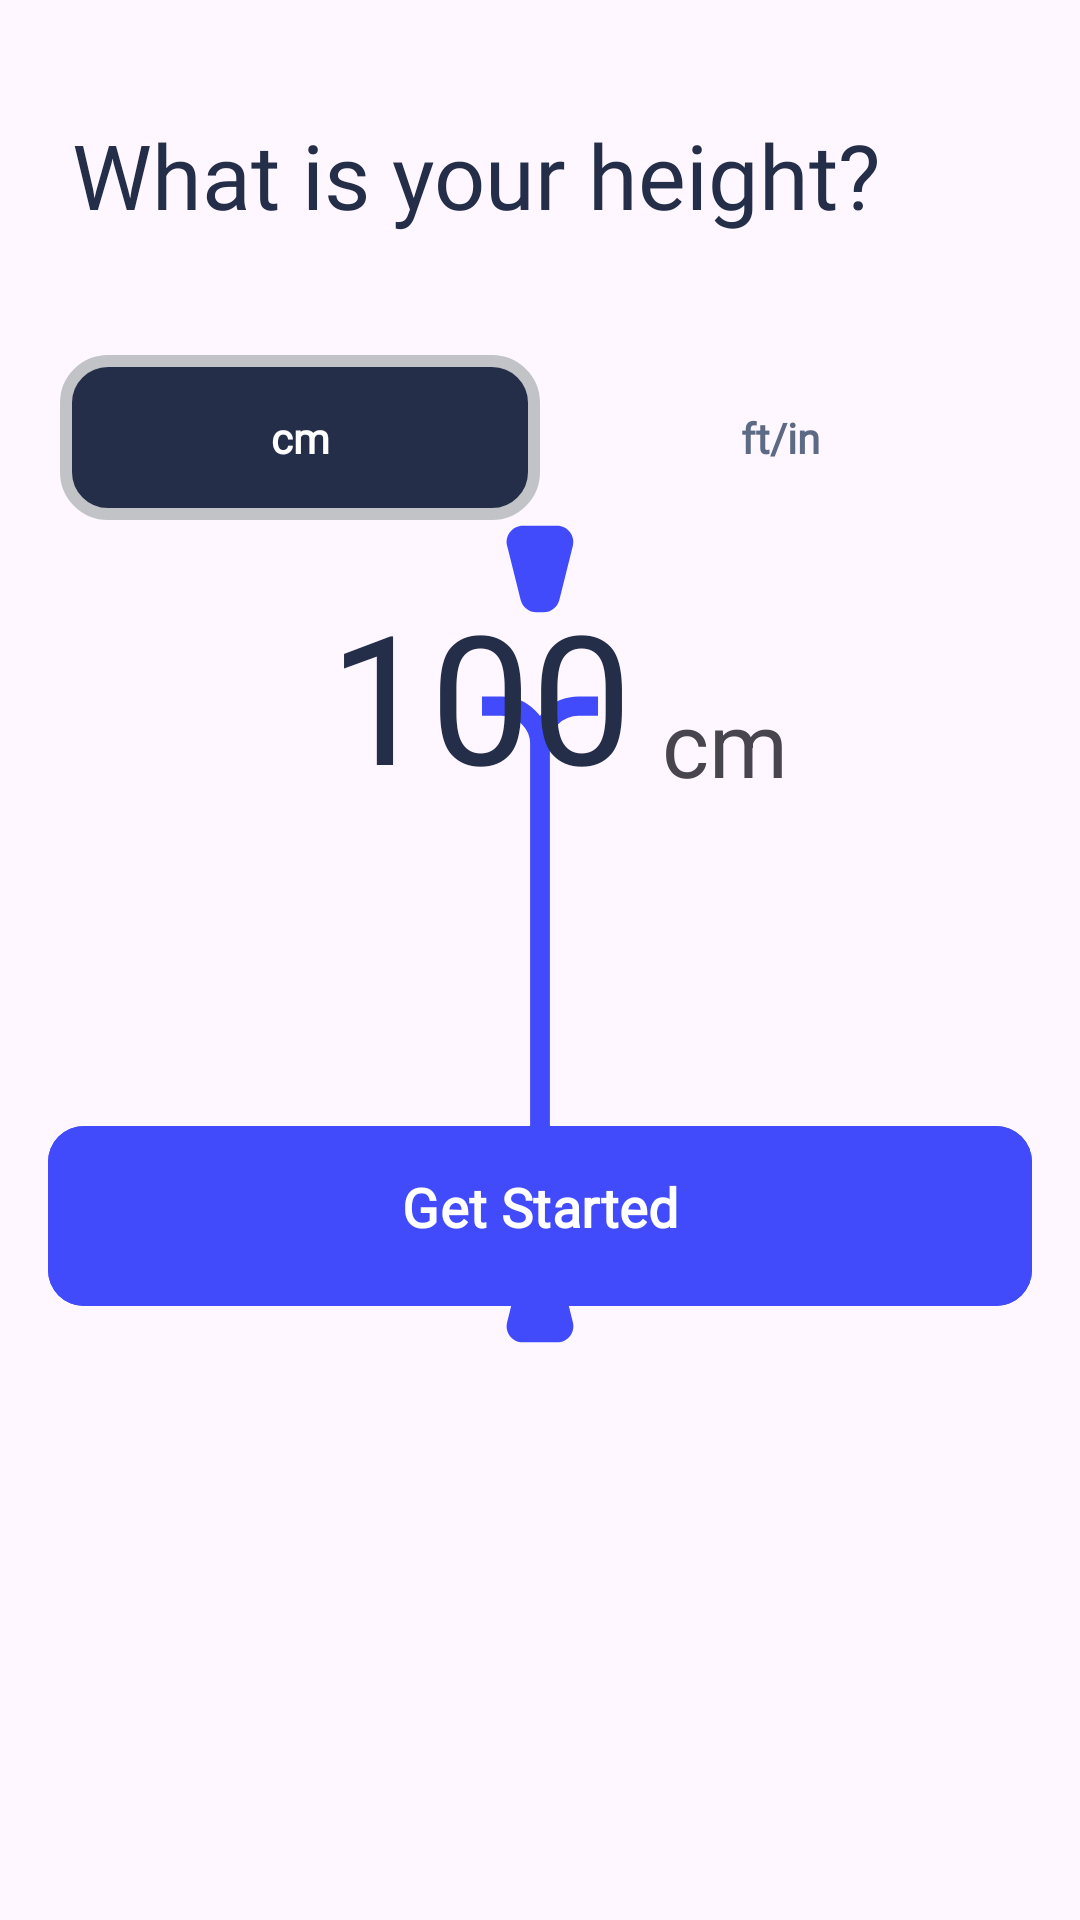

Here is an Android app screen rendered from its layout file. Give the layout XML and the strings, colors and styles it references.
<!-- AndroidManifest.xml: application theme Theme.CURA -->
<!-- res/layout/fragment_step2_4.xml -->
<?xml version="1.0" encoding="utf-8"?>
<FrameLayout xmlns:android="http://schemas.android.com/apk/res/android"
    xmlns:tools="http://schemas.android.com/tools"
    android:layout_width="match_parent"
    android:layout_height="match_parent"
    xmlns:app="http://schemas.android.com/apk/res-auto"
    android:paddingTop="38dp"
    tools:context=".Step2_4Fragment">

    <androidx.constraintlayout.widget.ConstraintLayout
        android:layout_width="match_parent"
        android:layout_height="match_parent">

        <TextView
            android:id="@+id/textView"
            android:layout_width="match_parent"
            android:layout_height="wrap_content"
            android:layout_marginBottom="24dp"
            android:fontFamily="@font/plus_jakarta_sans_extrabold"
            android:paddingHorizontal="24dp"
            android:text="What is your height?"
            android:textColor="#242E49"
            android:textSize="30dp"
            app:layout_constraintStart_toStartOf="parent"
            app:layout_constraintTop_toTopOf="parent" />

        <androidx.recyclerview.widget.RecyclerView
            android:id="@+id/rvHeightPicker"
            android:layout_width="match_parent"
            android:layout_height="wrap_content"
            android:layout_centerInParent="true"
            android:clipToPadding="false"
            android:orientation="horizontal"
            android:paddingStart="185dp"
            android:paddingEnd="185dp"
            android:layout_marginTop="50dp"
            app:layout_constraintTop_toBottomOf="@+id/textView6" />

        <ImageView
            android:id="@+id/ivSelector"
            android:layout_width="43.2dp"
            android:layout_height="180dp"
            android:layout_centerInParent="true"
            android:paddingBottom="20dp"
            android:src="@drawable/weight_indicator_main"
            app:layout_constraintBottom_toBottomOf="@+id/rvHeightPicker"
            app:layout_constraintEnd_toEndOf="@+id/rvHeightPicker"
            app:layout_constraintStart_toStartOf="parent"
            app:layout_constraintTop_toTopOf="@+id/rvHeightPicker" />

        <ImageView
            android:layout_width="43.2dp"
            android:layout_height="43.2dp"
            android:src="@drawable/up_selector"
            app:layout_constraintBottom_toTopOf="@+id/ivSelector"
            app:layout_constraintEnd_toEndOf="@+id/rvHeightPicker"
            app:layout_constraintStart_toStartOf="@+id/rvHeightPicker"
            android:layout_marginBottom="20dp"/>
        <ImageView
            android:layout_width="43.2dp"
            android:layout_height="43.2dp"
            android:src="@drawable/down_selector"
            app:layout_constraintTop_toBottomOf="@+id/ivSelector"
            app:layout_constraintEnd_toEndOf="@+id/rvHeightPicker"
            app:layout_constraintStart_toStartOf="@+id/rvHeightPicker" />

        <TextView
            android:id="@+id/textView5"
            android:layout_width="160dp"
            android:layout_height="wrap_content"
            android:layout_marginLeft="20dp"
            android:layout_marginTop="40dp"
            android:background="@drawable/button_grey"
            android:fontFamily="@font/plus_jakarta_sans_variablefont_wght"
            android:paddingVertical="18dp"
            android:text="cm"
            android:textAlignment="center"
            android:textColor="@color/white"
            android:textFontWeight="600"
            app:layout_constraintStart_toStartOf="parent"
            app:layout_constraintTop_toBottomOf="@+id/textView" />

        <TextView
            android:id="@+id/inches"
            android:layout_width="160dp"
            android:layout_height="wrap_content"
            android:layout_marginTop="40dp"
            android:fontFamily="@font/plus_jakarta_sans_variablefont_wght"
            android:paddingVertical="18dp"
            android:text="ft/in"
            android:textAlignment="center"
            android:textColor="#5D6A85"
            android:textFontWeight="600"
            app:layout_constraintEnd_toEndOf="parent"
            android:layout_marginRight="20dp"
            app:layout_constraintTop_toBottomOf="@+id/textView" />

        <TextView
            android:id="@+id/textView6"
            android:layout_width="wrap_content"
            android:layout_height="wrap_content"
            android:layout_marginTop="18dp"
            android:layout_marginRight="40dp"
            android:fontFamily="@font/plus_jakarta_sans_extrabold"
            android:text="100"
            android:textColor="#242E49"
            android:textSize="60dp"
            app:layout_constraintEnd_toEndOf="parent"
            app:layout_constraintStart_toStartOf="parent"
            app:layout_constraintTop_toBottomOf="@+id/textView5" />

        <TextView
            android:id="@+id/h_unit"
            android:layout_width="wrap_content"
            android:layout_height="wrap_content"
            android:text="cm"
            android:textSize="30dp"
            app:layout_constraintBottom_toBottomOf="@+id/textView6"
            app:layout_constraintStart_toEndOf="@+id/textView6"
            app:layout_constraintTop_toTopOf="@+id/textView6"
            android:layout_marginTop="32dp"
            android:layout_marginStart="10dp"/>
        <com.google.android.material.button.MaterialButton
            android:id="@+id/continueButton"
            android:layout_width="match_parent"
            android:layout_height="68dp"
            android:layout_marginHorizontal="16dp"
            android:backgroundTint="#424BFB"
            android:fontFamily="@font/plus_jakarta_sans_bold"
            android:paddingBottom="12dp"
            android:text="Get Started"
            android:textFontWeight="800"
            android:textSize="18dp"
            app:cornerRadius="12dp"
            android:layout_marginTop="50dp"
            app:layout_constraintTop_toBottomOf="@+id/rvHeightPicker"
            tools:layout_editor_absoluteX="16dp" />

    </androidx.constraintlayout.widget.ConstraintLayout>

</FrameLayout>
<!-- resources referenced by this layout -->
<resources>
  <color name="white">#FFFFFFFF</color>
  <!-- drawable button_grey (drawable) -->
  <shape xmlns:android="http://schemas.android.com/apk/res/android">
      <solid android:color="#242E49"/>
      <stroke
          android:width="4dp"
          android:color="#c1c3c6" />
      <corners android:radius="14dp"/>
  </shape>
  <!-- drawable down_selector (drawable) -->
  <vector xmlns:android="http://schemas.android.com/apk/res/android"
      android:width="24dp"
      android:height="24dp"
      android:viewportWidth="24"
      android:viewportHeight="24">
    <path
        android:pathData="M5.932,16.272C5.459,18.166 6.891,20 8.842,20H15.158C17.109,20 18.542,18.166 18.068,16.272L15.568,6.272C15.234,4.937 14.034,4 12.658,4H11.342C9.966,4 8.766,4.937 8.432,6.272L5.932,16.272Z"
        android:fillColor="#424BFB"/>
  </vector>
  <!-- drawable up_selector (drawable) -->
  <vector xmlns:android="http://schemas.android.com/apk/res/android"
      android:width="24dp"
      android:height="24dp"
      android:viewportWidth="24"
      android:viewportHeight="24">
    <path
        android:pathData="M5.932,7.728C5.459,5.834 6.891,4 8.842,4H15.158C17.109,4 18.542,5.834 18.068,7.728L15.568,17.728C15.234,19.063 14.034,20 12.658,20H11.342C9.966,20 8.766,19.063 8.432,17.728L5.932,7.728Z"
        android:fillColor="#424BFB"/>
  </vector>
  <!-- drawable weight_indicator_main (drawable) -->
  <vector xmlns:android="http://schemas.android.com/apk/res/android"
      android:width="24dp"
      android:height="99dp"
      android:viewportWidth="24"
      android:viewportHeight="99">
    <path
        android:pathData="M-0,96.5H4C8.418,96.5 12,92.918 12,88.5V10.5C12,6.082 8.418,2.5 4,2.5H-0"
        android:strokeWidth="4"
        android:fillColor="#00000000"
        android:strokeColor="#424BFB"/>
    <path
        android:pathData="M24,96.5H20C15.582,96.5 12,92.918 12,88.5V10.5C12,6.082 15.582,2.5 20,2.5H24"
        android:strokeWidth="4"
        android:fillColor="#00000000"
        android:strokeColor="#424BFB"/>
  </vector>
  <style name="Theme.CURA" parent="Base.Theme.CURA" />
  <style name="Base.Theme.CURA" parent="Theme.Material3.DayNight.NoActionBar">
          
          
      </style>
</resources>
